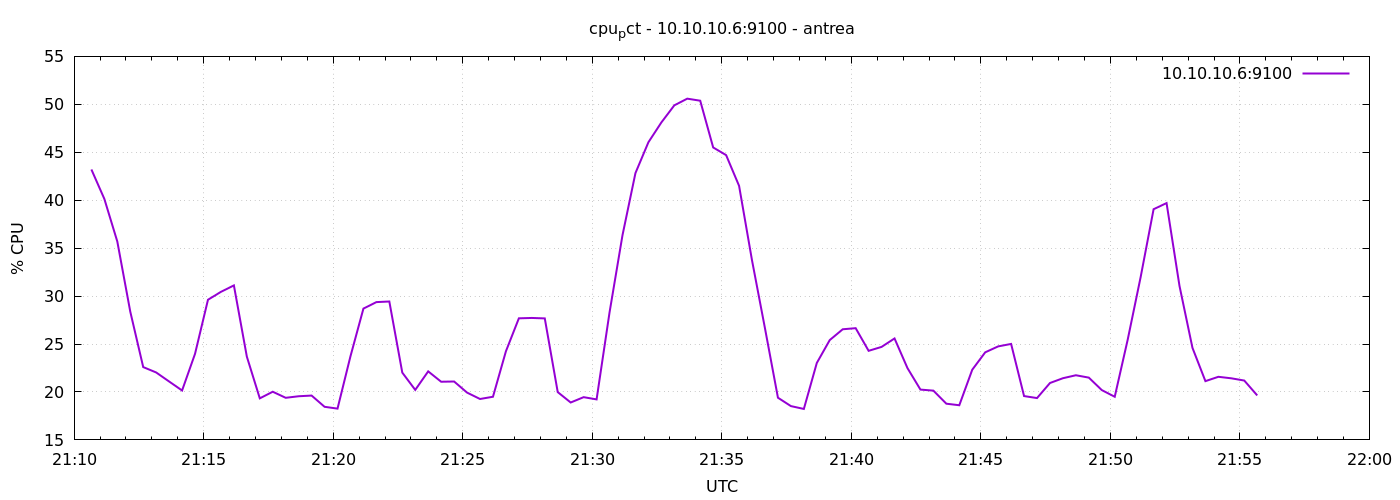

The data file committed next to this chart (first rows):
1777151440	43.20476190475997
1777151470	40.13
1777151500	35.69
1777151530	28.38
1777151560	22.6
1777151590	22.03
1777151620	21.09
1777151650	20.15
1777151680	23.98
1777151710	29.62
1777151740	30.44
1777151770	31.11
1777151800	23.69
1777151830	19.33
1777151860	20.02
1777151890	19.39
1777151920	19.55
1777151950	19.62
1777151980	18.45
1777152010	18.26
1777152040	23.72
1777152070	28.7
1777152100	29.37
1777152130	29.44
1777152160	22.02
1777152190	20.21
1777152220	22.15
1777152250	21.07
1777152280	21.09
1777152310	19.93
1777152340	19.27
1777152370	19.5
1777152400	24.24
1777152430	27.68
1777152460	27.72
1777152490	27.67
1777152520	19.99
1777152550	18.9
1777152580	19.46
1777152610	19.22
1777152640	28.3
1777152670	36.35
1777152700	42.83
1777152730	46.04
1777152760	48.11
1777152790	49.9
1777152820	50.59
1777152850	50.38
1777152880	45.5
1777152910	44.7
1777152940	41.5
1777152970	33.71
1777153000	26.63
1777153030	19.4
1777153060	18.53
1777153090	18.23
1777153120	23.02
1777153150	25.41
1777153180	26.54
1777153210	26.65
1777153240	24.29
... 30 more rows
